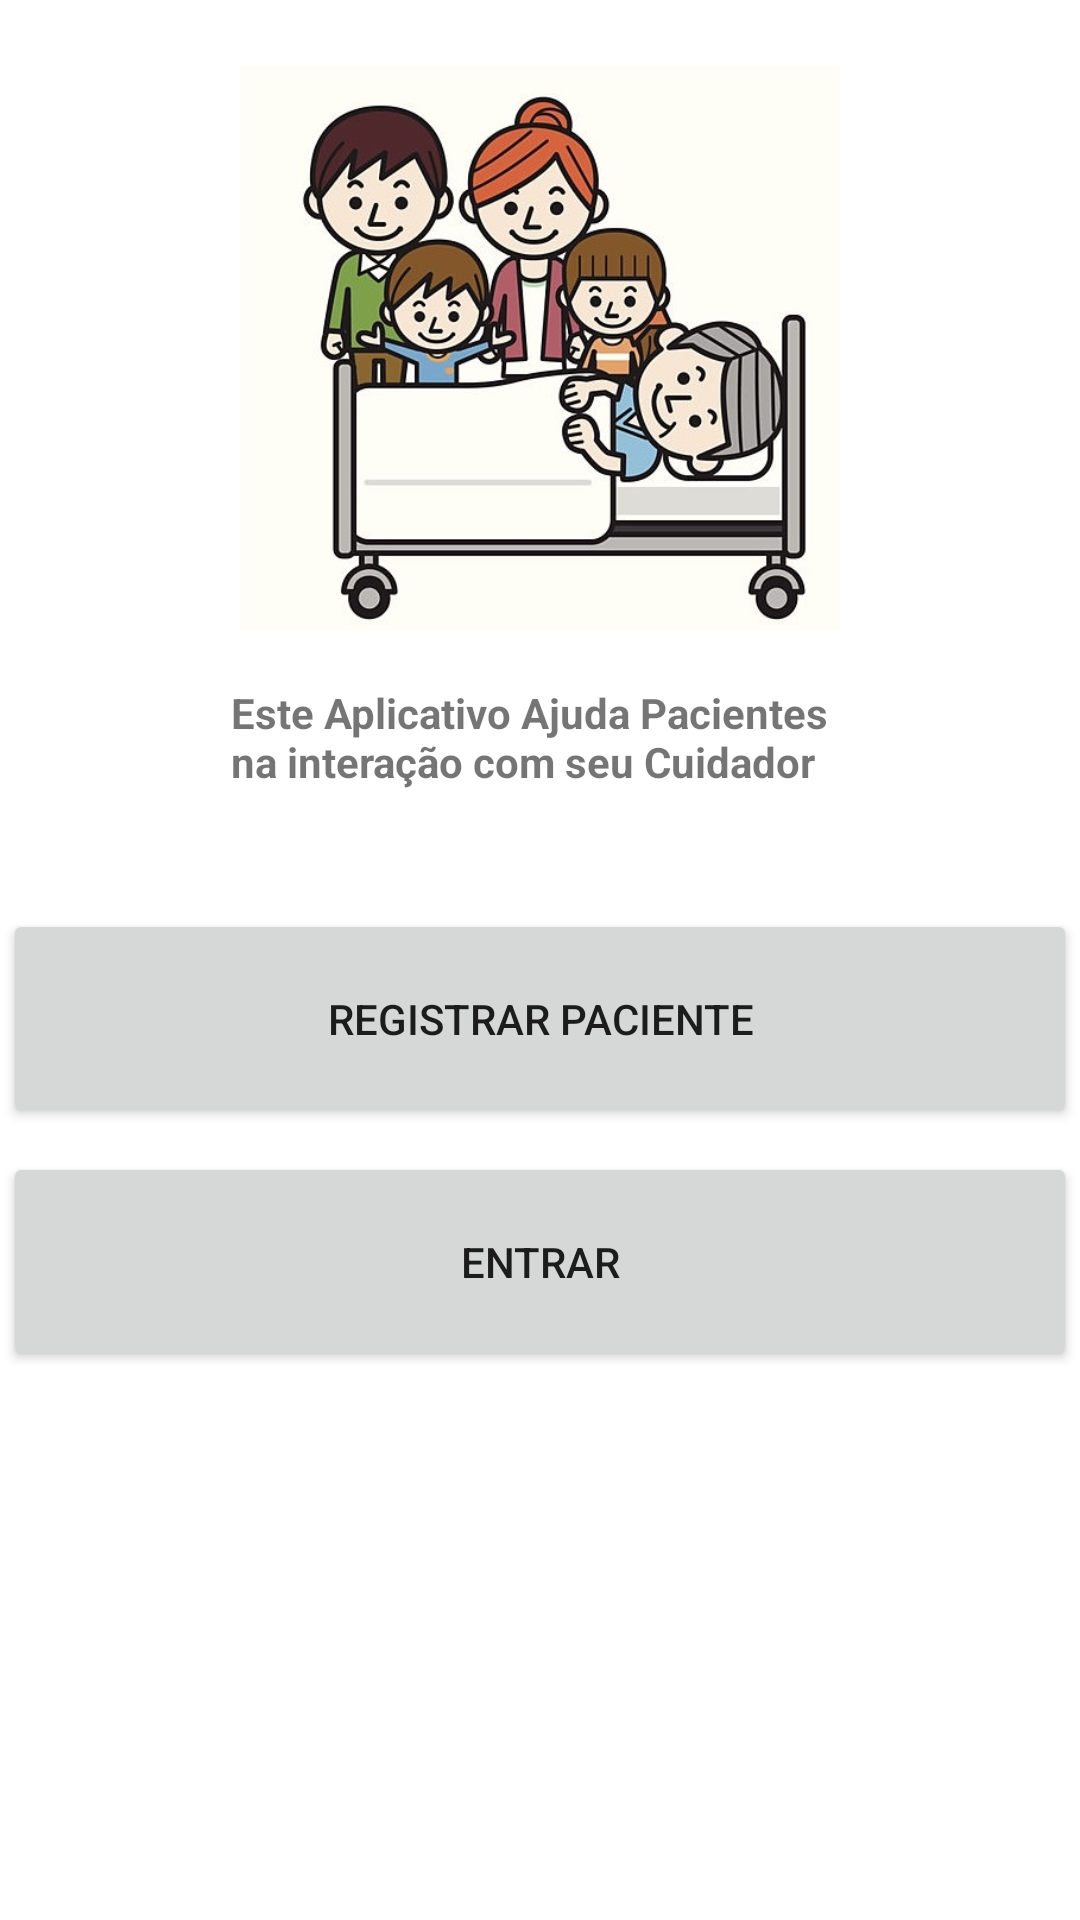

Write the Android layout XML for this screen, with the resource values it uses.
<!-- AndroidManifest.xml: application theme AppTheme -->
<!-- res/layout/activity_main.xml -->
<?xml version="1.0" encoding="utf-8"?>
<android.support.constraint.ConstraintLayout xmlns:android="http://schemas.android.com/apk/res/android"
    xmlns:app="http://schemas.android.com/apk/res-auto"
    xmlns:tools="http://schemas.android.com/tools"
    android:layout_width="match_parent"
    android:layout_height="match_parent"
    tools:context=".Help.MainActivity"
    android:background="@color/white">

    <ScrollView
        android:layout_width="match_parent"
        android:layout_height="match_parent">

        <android.support.constraint.ConstraintLayout
            android:layout_width="match_parent"
            android:layout_height="match_parent">

            <Button
                android:id="@+id/bt_registrar"
                android:layout_width="358dp"
                android:layout_height="73dp"
                android:layout_marginEnd="16dp"
                android:layout_marginStart="16dp"
                android:layout_marginTop="8dp"
                android:text="REGISTRAR PACIENTE"
                app:layout_constraintEnd_toEndOf="parent"
                app:layout_constraintStart_toStartOf="parent"
                app:layout_constraintTop_toBottomOf="@+id/ma_tv_desc" />

            <Button
                android:id="@+id/bt_entrar"
                android:layout_width="358dp"
                android:layout_height="73dp"
                android:layout_marginEnd="16dp"
                android:layout_marginStart="16dp"
                android:layout_marginTop="8dp"
                android:text="ENTRAR"
                app:layout_constraintEnd_toEndOf="parent"
                app:layout_constraintStart_toStartOf="parent"
                app:layout_constraintTop_toBottomOf="@+id/bt_registrar" />

    <ImageView
        android:id="@+id/imagem_login"
        android:layout_width="200dp"
        android:layout_height="200dp"
        android:layout_marginEnd="16dp"
        android:layout_marginStart="16dp"
        android:layout_marginTop="16dp"
        android:src="@drawable/imagem1"
        android:visibility="visible"
        app:layout_constraintEnd_toEndOf="parent"
        app:layout_constraintStart_toStartOf="parent"
        app:layout_constraintTop_toTopOf="parent" />

            <TextView
                android:id="@+id/ma_tv_desc"
                android:layout_width="206dp"
                android:layout_height="67dp"
                android:layout_marginEnd="8dp"
                android:layout_marginStart="8dp"
                android:layout_marginTop="12dp"
                android:text="@string/ma_tv_desc"
                app:layout_constraintEnd_toEndOf="parent"
                app:layout_constraintStart_toStartOf="parent"
                app:layout_constraintTop_toBottomOf="@+id/imagem_login" />

        </android.support.constraint.ConstraintLayout>
    </ScrollView>
</android.support.constraint.ConstraintLayout>
<!-- resources referenced by this layout -->
<resources>
  <color name="white">#ffffff</color>
  <!-- drawable imagem1: jpg bitmap (drawable, 71540 bytes) -->
  <string name="ma_tv_desc"><b>Este Aplicativo Ajuda Pacientes na interação com seu Cuidador</b></string>
  <style name="AppTheme" parent="Theme.AppCompat.Light.DarkActionBar">
          
          <item name="colorPrimary">@color/colorPrimary</item>
          <item name="colorPrimaryDark">@color/colorPrimaryDark</item>
          <item name="colorAccent">@color/colorAccent</item>
      </style>
  <color name="colorPrimary">#3F51B5</color>
  <color name="colorPrimaryDark">#303F9F</color>
  <color name="colorAccent">#FF4081</color>
</resources>
